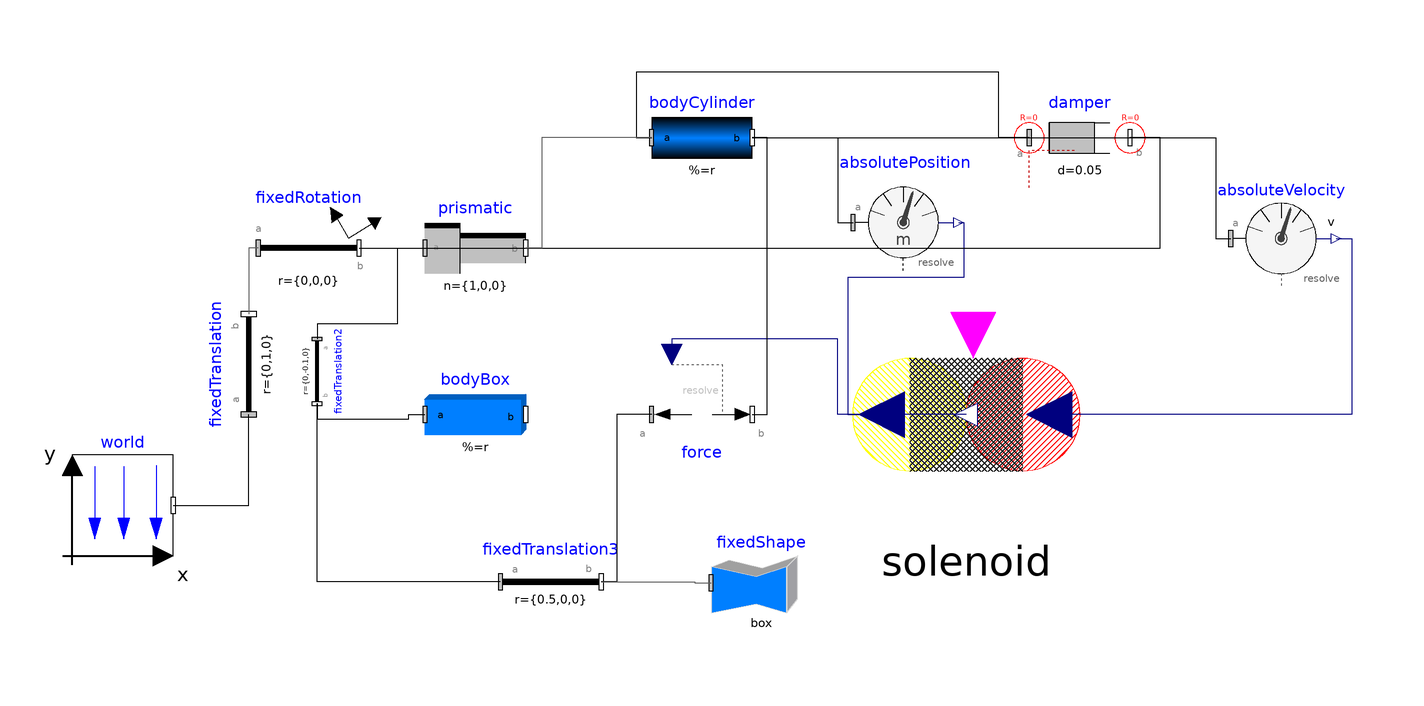

The Modelica model whose source follows is shown above as a component diagram (icons at their Placement, wires along their Line points).

model SingleSolEE
  inner Modelica.Mechanics.MultiBody.World world annotation(Placement(visible = true, transformation(origin = {-125, -3.053}, extent = {{-10, -10}, {10, 10}}, rotation = 0)));
  Modelica.Mechanics.MultiBody.Parts.FixedTranslation fixedTranslation(r = {0, 1, 0}) annotation(Placement(visible = true, transformation(origin = {-100, 25}, extent = {{-10, -10}, {10, 10}}, rotation = -270)));
  Modelica.Mechanics.MultiBody.Joints.Prismatic prismatic(n = {1, 0, 0}, useAxisFlange = false) annotation(Placement(visible = true, transformation(origin = {-55, 48.067}, extent = {{-10, -10}, {10, 10}}, rotation = 0)));
  Modelica.Mechanics.MultiBody.Parts.BodyBox bodyBox(r = {1, 0, 0}) annotation(Placement(visible = true, transformation(origin = {-55, 15}, extent = {{-10, -10}, {10, 10}}, rotation = 0)));
  Modelica.Mechanics.MultiBody.Parts.FixedRotation fixedRotation(angle = 0, n = {0, 0, -1}) annotation(Placement(visible = true, transformation(origin = {-88.093, 48.114}, extent = {{-10, -10}, {10, 10}}, rotation = 0)));
  Modelica.Mechanics.MultiBody.Forces.Force force annotation(Placement(visible = true, transformation(origin = {-10, 15}, extent = {{-10, -10}, {10, 10}}, rotation = 0)));
  Modelica.Mechanics.MultiBody.Sensors.AbsolutePosition absolutePosition annotation(Placement(visible = true, transformation(origin = {30, 53.181}, extent = {{-10, -10}, {10, 10}}, rotation = 0)));
  Modelica.Mechanics.MultiBody.Visualizers.FixedShape fixedShape(length = 0.04, width = 0.04, height = 0.08, color = {255, 128, 0}) annotation(Placement(visible = true, transformation(origin = {1.804, -18.44}, extent = {{-10, -10}, {10, 10}}, rotation = 0)));
  Modelica.Mechanics.MultiBody.Parts.FixedTranslation fixedTranslation2(r = {0, -0.1, 0}) annotation(Placement(visible = true, transformation(origin = {-86.41500000000001, 23.585}, extent = {{-6.415, -6.415}, {6.415, 6.415}}, rotation = -90)));
  Modelica.Mechanics.MultiBody.Parts.FixedTranslation fixedTranslation3(r = {0.5, 0, 0}) annotation(Placement(visible = true, transformation(origin = {-40, -18.256}, extent = {{-10, -10}, {10, 10}}, rotation = 0)));
  Modelica.Mechanics.MultiBody.Parts.BodyCylinder bodyCylinder(r = {0.15, 0, 0}, r_shape = {0.075, 0, 0}, lengthDirection = {1, 0, 0}, length = 0.15, diameter = 0.04, density = 400) annotation(Placement(visible = true, transformation(origin = {-10, 70}, extent = {{-10, -10}, {10, 10}}, rotation = 0)));
  Modelica.Mechanics.MultiBody.Forces.Damper damper(d = 0.05) annotation(Placement(visible = true, transformation(origin = {65, 70}, extent = {{-10, -10}, {10, 10}}, rotation = 0)));
  Modelica.Mechanics.MultiBody.Sensors.AbsoluteVelocity absoluteVelocity annotation(Placement(visible = true, transformation(origin = {105, 50}, extent = {{-10, -10}, {10, 10}}, rotation = 0)));
  SolenoidForce solenoid(N = 50, A = 0.005, m = 1.257e-06, V = 20, R = 2, PWM = 1, Px = 0.5, h = 0.05) annotation(Placement(visible = true, transformation(origin = {42.5, 15}, extent = {{22.5, -22.5}, {-22.5, 22.5}}, rotation = 0)));
equation
  connect(solenoid.solF, force.force) annotation(Line(visible = true, origin = {8.888999999999999, 23.4}, points = {{33.611, -8.4}, {8.083, -8.4}, {8.083, 6.6}, {-24.889, 6.6}, {-24.889, 3.6}}, color = {0, 0, 127}));
  connect(absoluteVelocity.v, solenoid.v) annotation(Line(visible = true, origin = {103.249, 32.5}, points = {{12.751, 17.5}, {15.751, 17.5}, {15.751, -17.5}, {-44.254, -17.5}}, color = {0, 0, 127}));
  connect(absolutePosition.r, solenoid.x) annotation(Line(visible = true, origin = {31.453, 36.787}, points = {{9.547000000000001, 16.394}, {10.547, 16.394}, {10.547, 5.394}, {-12.481, 5.394}, {-12.481, -21.787}, {-5.679, -21.787}}, color = {0, 0, 127}));
  connect(bodyCylinder.frame_b, absoluteVelocity.frame_a) annotation(Line(visible = true, origin = {69.75, 60}, points = {{-69.75, 10}, {22.25, 10}, {22.25, -10}, {25.25, -10}}));
  connect(force.frame_a, fixedTranslation3.frame_b) annotation(Line(visible = true, origin = {-25.944, -1.628}, points = {{5.944, 16.628}, {-0.944, 16.628}, {-0.944, -16.628}, {-4.056, -16.628}}));
  connect(fixedRotation.frame_b, damper.frame_b) annotation(Line(visible = true, origin = {39.733, 59.057}, points = {{-117.826, -10.943}, {41.279, -10.943}, {41.279, 10.943}, {35.267, 10.943}}));
  connect(damper.frame_a, bodyCylinder.frame_a) annotation(Line(visible = true, origin = {14.492, 74.333}, points = {{40.508, -4.333}, {34.496, -4.333}, {34.496, 8.667}, {-37.504, 8.667}, {-37.504, -4.333}, {-34.492, -4.333}}));
  connect(force.frame_b, bodyCylinder.frame_b) annotation(Line(visible = true, origin = {1.506, 42.5}, points = {{-1.506, -27.5}, {1.506, -27.5}, {1.506, 27.5}, {-1.506, 27.5}}));
  connect(bodyCylinder.frame_b, absolutePosition.frame_a) annotation(Line(visible = true, origin = {13.5, 61.59}, points = {{-13.5, 8.41}, {3.5, 8.41}, {3.5, -8.409000000000001}, {6.5, -8.409000000000001}}));
  connect(bodyCylinder.frame_a, prismatic.frame_b) annotation(Line(visible = true, origin = {-37.138, 59.034}, points = {{17.138, 10.966}, {-4.637, 10.966}, {-4.637, -10.967}, {-7.862, -10.967}}, color = {95, 95, 95}));
  connect(fixedTranslation3.frame_a, fixedTranslation2.frame_b) annotation(Line(visible = true, origin = {-74.277, -6.447}, points = {{24.277, -11.809}, {-12.138, -11.809}, {-12.138, 23.617}}));
  connect(fixedTranslation3.frame_b, fixedShape.frame_a) annotation(Line(visible = true, origin = {-15.259, -18.348}, points = {{-14.741, 0.092}, {3.839, 0.092}, {3.839, -0.092}, {7.064, -0.092}}, color = {95, 95, 95}));
  connect(fixedTranslation2.frame_b, bodyBox.frame_a) annotation(Line(visible = true, origin = {-74.85599999999999, 15.074}, points = {{-11.559, 2.097}, {-11.559, -0.975}, {6.631, -0.975}, {6.631, -0.074}, {9.856, -0.074}}));
  connect(fixedRotation.frame_b, fixedTranslation2.frame_a) annotation(Line(visible = true, origin = {-78.372, 38.446}, points = {{0.279, 9.667999999999999}, {7.904, 9.667999999999999}, {7.904, -5.446}, {-8.042999999999999, -5.446}, {-8.042999999999999, -8.446}}));
  connect(fixedRotation.frame_b, prismatic.frame_a) annotation(Line(visible = true, origin = {-69.78, 48.09}, points = {{-8.314, 0.024}, {1.767, 0.024}, {1.767, -0.024}, {4.78, -0.024}}));
  connect(fixedRotation.frame_a, fixedTranslation.frame_b) annotation(Line(visible = true, origin = {-99.364, 43.743}, points = {{1.271, 4.371}, {-0.636, 4.371}, {-0.636, -8.743}}, color = {95, 95, 95}));
  connect(world.frame_b, fixedTranslation.frame_a) annotation(Line(visible = true, origin = {-105, 2.965}, points = {{-10, -6.018}, {5, -6.018}, {5, 12.035}}));
  annotation(experiment(StopTime = 100.0), Diagram(coordinateSystem(extent = {{-148.5, -105}, {148.5, 105}}, preserveAspectRatio = true, initialScale = 0.1, grid = {5, 5})));
end SingleSolEE;